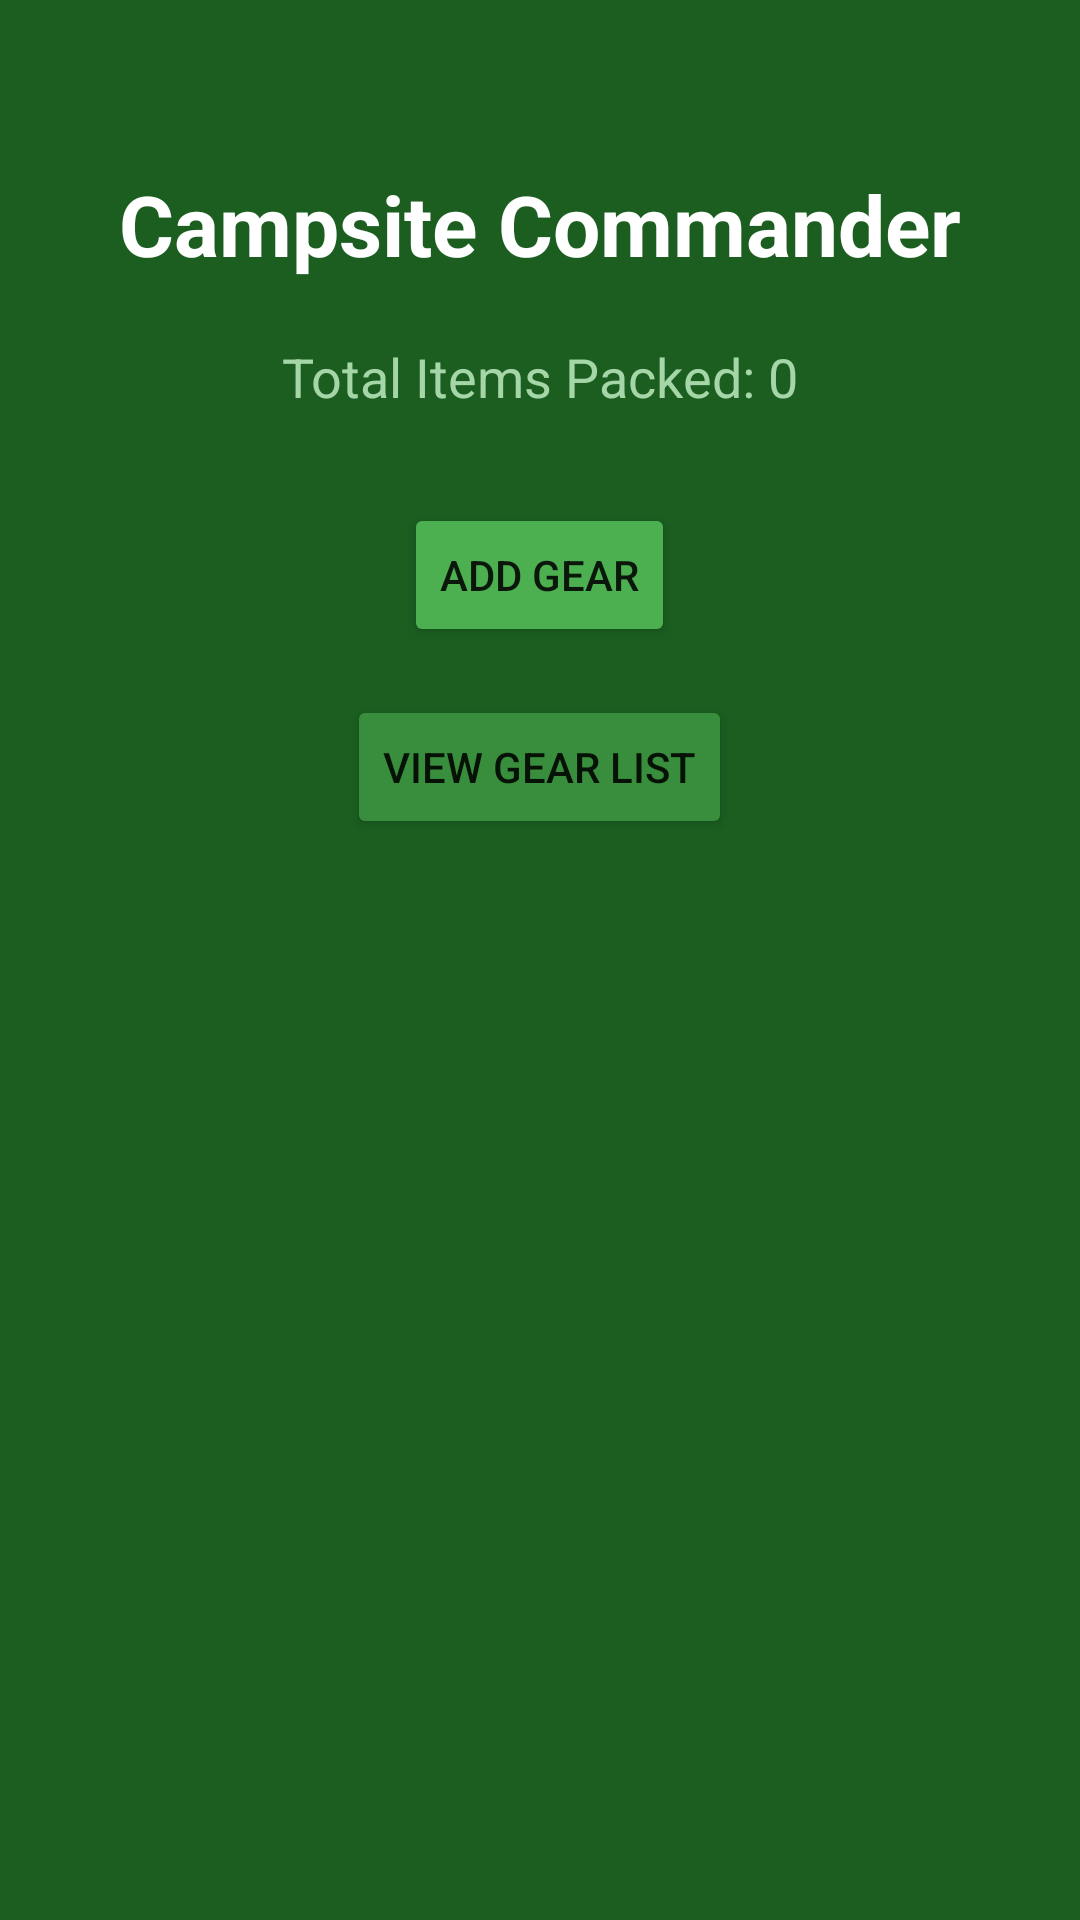

Here is an Android app screen rendered from its layout file. Give the layout XML and the strings, colors and styles it references.
<!-- AndroidManifest.xml: application theme Theme.CmpsiteCommander -->
<!-- res/layout/activity_main.xml -->
<?xml version="1.0" encoding="utf-8"?>
<RelativeLayout xmlns:android="http://schemas.android.com/apk/res/android"
    android:layout_width="match_parent"
    android:layout_height="match_parent"
    android:background="#1B5E20"
    android:padding="16dp">

    
    <TextView
        android:id="@+id/tvTitle"
        android:layout_width="wrap_content"
        android:layout_height="wrap_content"
        android:layout_centerHorizontal="true"
        android:layout_marginTop="40dp"
        android:text="Campsite Commander"
        android:textColor="#FFFFFF"
        android:textSize="28sp"
        android:textStyle="bold"/>

    
    <TextView
        android:id="@+id/tvTotalItems"
        android:layout_width="wrap_content"
        android:layout_height="wrap_content"
        android:layout_below="@id/tvTitle"
        android:layout_centerHorizontal="true"
        android:layout_marginTop="20dp"
        android:text="Total Items Packed: 0"
        android:textColor="#A5D6A7"
        android:textSize="18sp"/>

    
    <Button
        android:id="@+id/btnAddGear"
        android:layout_width="wrap_content"
        android:layout_height="wrap_content"
        android:layout_below="@id/tvTotalItems"
        android:layout_centerHorizontal="true"
        android:layout_marginTop="30dp"
        android:text="Add Gear"
        android:backgroundTint="#4CAF50"/>

    
    <Button
        android:id="@+id/btnViewGear"
        android:layout_width="wrap_content"
        android:layout_height="wrap_content"
        android:layout_below="@id/btnAddGear"
        android:layout_centerHorizontal="true"
        android:layout_marginTop="16dp"
        android:text="View Gear List"
        android:backgroundTint="#388E3C"/>

</RelativeLayout>
<!-- resources referenced by this layout -->
<resources>
  <style name="Theme.CmpsiteCommander" parent="android:Theme.Material.Light.NoActionBar" />
</resources>
